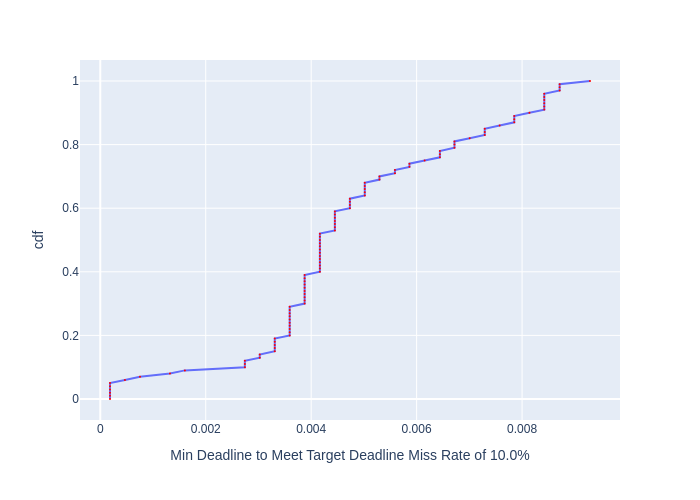

Data behind this chart, as committed beside it:
, cdf, Min Deadline to Meet Target Deadline Mis…
0, 0.0, 0.0001843
1, 0.01, 0.0001843
2, 0.02, 0.0001843
3, 0.03, 0.0001843
4, 0.04, 0.0001843
5, 0.05, 0.0001843
6, 0.06, 0.000468
7, 0.07, 0.0007533
8, 0.08, 0.001321
9, 0.09, 0.001604
10, 0.1, 0.002742
11, 0.11, 0.002742
12, 0.12, 0.002742
13, 0.13, 0.003025
14, 0.14, 0.003025
15, 0.15, 0.003309
16, 0.16, 0.003309
17, 0.17, 0.003309
18, 0.18, 0.003309
19, 0.19, 0.003309
20, 0.2, 0.003592
21, 0.21, 0.003592
22, 0.22, 0.003592
23, 0.23, 0.003592
24, 0.24, 0.003592
25, 0.25, 0.003592
26, 0.26, 0.003592
27, 0.27, 0.003592
28, 0.28, 0.003592
29, 0.29, 0.003592
30, 0.3, 0.003876
31, 0.31, 0.003876
32, 0.32, 0.003876
33, 0.33, 0.003876
34, 0.34, 0.003876
35, 0.35, 0.003876
36, 0.36, 0.003876
37, 0.37, 0.003876
38, 0.38, 0.003876
39, 0.39, 0.003876
40, 0.4, 0.004165
41, 0.41, 0.004165
42, 0.42, 0.004165
43, 0.43, 0.004165
44, 0.44, 0.004165
45, 0.45, 0.004165
46, 0.46, 0.004165
47, 0.47, 0.004165
48, 0.48, 0.004165
49, 0.49, 0.004165
50, 0.5, 0.004165
51, 0.51, 0.004165
52, 0.52, 0.004165
53, 0.53, 0.004449
54, 0.54, 0.004449
55, 0.55, 0.004449
56, 0.56, 0.004449
57, 0.57, 0.004449
58, 0.58, 0.004449
59, 0.59, 0.004449
... 41 more rows
